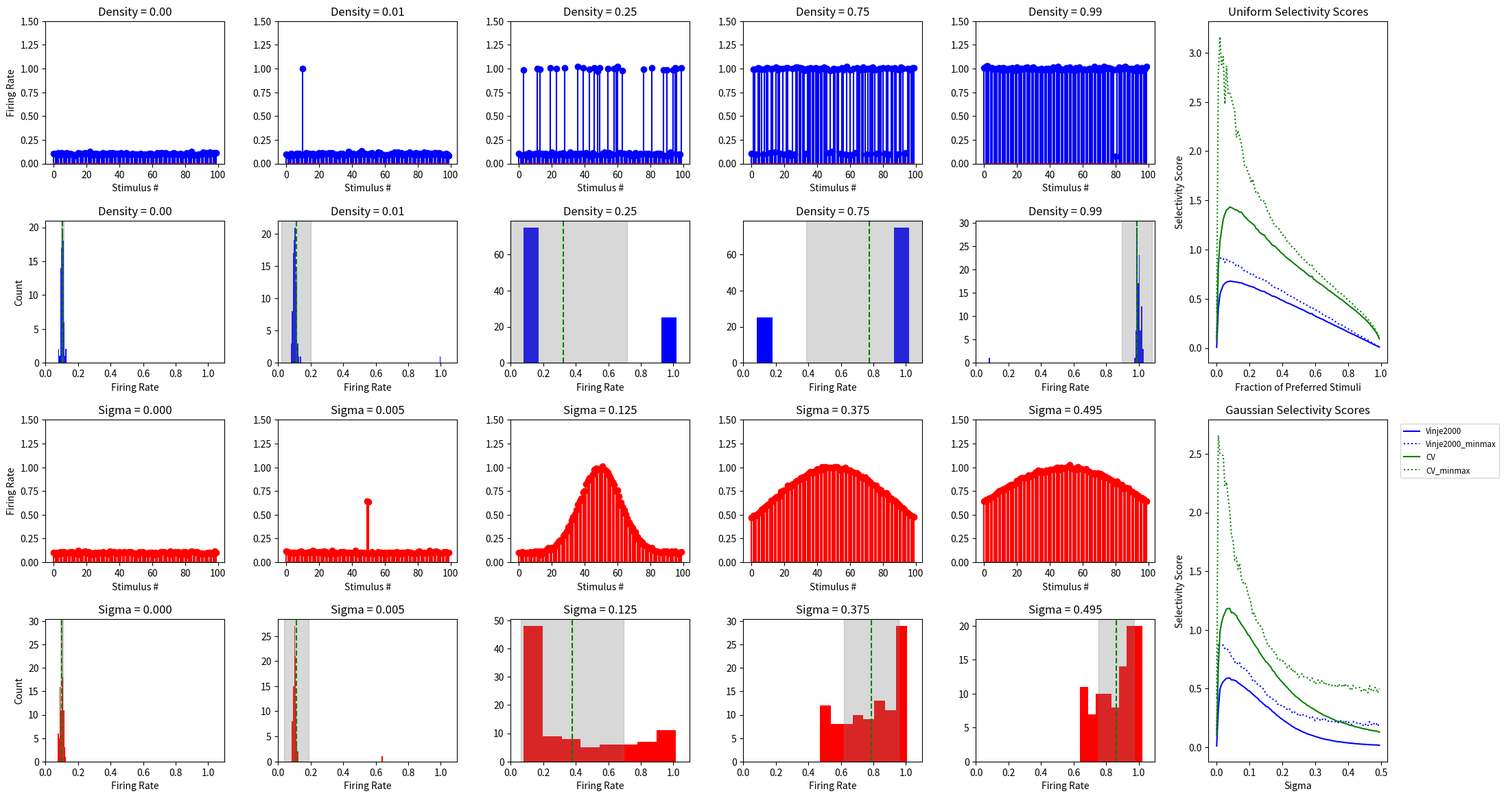

Reproduce this figure in Python.
import numpy as np
from matplotlib import pyplot as plt
import scipy
import os

def uniform_tuning_curve(num_stimuli, baseline=1.0, tuned_frac=0.0, tuned_value=2.0, noise=0.01):
    x, tuning = np.arange(num_stimuli), baseline * np.ones(num_stimuli)
    tuning[:int(tuned_frac*num_stimuli)] = tuned_value
    tuning += noise * np.random.randn(num_stimuli)
    np.random.shuffle(tuning)
    return tuning

def gaussian_tuning_curve(num_stimuli, sigma, center, baseline=1.0, peak=2.0, noise=0.01):
    x = np.linspace(0, 1, num_stimuli)
    tuning = baseline + (peak - baseline) * np.exp(-((x - center) ** 2) / (2 * sigma ** 2))
    #np.random.shuffle(tuning)
    tuning += noise * np.random.randn(num_stimuli)
    return tuning

def plot_tuning_curve(ax, x, tuning_curve, title='', xlabel='', ylabel=''):
    ax.stem(x, tuning_curve)
    ax.set_title(title)
    ax.set_xlabel(xlabel)
    ax.set_ylabel(ylabel)

def Z_score(tuning_curve):
    return (tuning_curve - tuning_curve.mean()) / tuning_curve.std()

def divide_by_mean(tuning_curve):
    return tuning_curve/tuning_curve.mean()

def plot_z_distribution(ax, tuning_curve, title='', xlabel='', ylabel=''):
    z_scores = Z_score(tuning_curve)
    print(tuning_curve)
    print(z_scores)
    try:
        ax.hist(z_scores, bins='auto', color='skyblue', alpha=0.7, rwidth=0.85)
    except:
        pass
    ax.set_title(title)
    ax.set_xlabel(xlabel)
    ax.set_ylabel(ylabel)

def normalize(x, norm):
    if norm == 'min_max':
        return (x - np.min(x)) / (np.max(x) - np.min(x))
    elif norm == 'Z_score':
        return (x - np.mean(x)) / np.std(x)
    else:  # No normalization
        return x

def range_over_mean(tuning_curve, norm='None'):
    tuning_curve = normalize(tuning_curve, norm)
    return (tuning_curve.max() - tuning_curve.min()) / tuning_curve.mean()

def CV_score(tuning_curve, norm = None):
    tuning_curve = normalize(tuning_curve, norm)
    return np.std(tuning_curve)/np.mean(tuning_curve)
def rolls1995(tuning_curve, norm='None'):
    tuning_curve = normalize(tuning_curve, norm)
    return np.mean(tuning_curve)**2 / np.mean(tuning_curve**2)

def Vinje2000(tuning_curve, norm='None'):
    tuning_curve = normalize(tuning_curve, norm)
    A = rolls1995(tuning_curve)
    return (1 - A)/(1-1/len(tuning_curve))

def gini(tuning_curve, norm='None'):
    tuning_curve = normalize(tuning_curve, norm)
    n = len(tuning_curve)
    return np.sum(np.abs(np.subtract.outer(tuning_curve, tuning_curve))) / (2 * n**2 * np.mean(tuning_curve))



num_stimuli = 100
fracs_uniform = [i * 0.01 for i in range(100)]
sigmas_bell = [i * 0.005 for i in range(100)]
tunings_uniform = [uniform_tuning_curve(100, baseline=0.1, tuned_frac=frac, tuned_value=1) for frac in fracs_uniform]
tunings_bell = [gaussian_tuning_curve(num_stimuli=100, sigma=sigma, baseline=0.1, peak=1, center=0.5) for sigma in sigmas_bell]
conditions_dict = {'Uniform': tunings_uniform, 'Bell': tunings_bell}
example_nums = [0,1,25,75,99]

# Define a new subplot layout without empty panels C1 and C3
fig, axs = plt.subplot_mosaic([['A1', 'A2', 'A3', 'A4', 'A5', 'C1'],
                               ['H1', 'H2', 'H3', 'H4', 'H5', 'C1'],
                               ['B1', 'B2', 'B3', 'B4', 'B5', 'C2'],
                               ['I1', 'I2', 'I3', 'I4', 'I5', 'C2']], figsize=(24, 12))

for it, example_num in enumerate(example_nums):
    frac_uniform = fracs_uniform[example_num]
    axs['A' + str(it + 1)].stem(tunings_uniform[example_num], linefmt='blue')
    axs['A' + str(it + 1)].set_title(f'Density = {frac_uniform:.2f}')
    axs['A' + str(it + 1)].set_ylim((0, 1.5))
    axs['A' + str(it + 1)].set_xlabel('Stimulus #')

    # Plot histogram of firing rates for uniform tuning curve
    axs['H' + str(it + 1)].hist(tunings_uniform[example_num], bins='auto', color='blue')
    axs['H' + str(it + 1)].set_title(f'Density = {frac_uniform:.2f}')
    axs['H' + str(it + 1)].set_xlabel('Firing Rate')
    mean_val = float(np.mean(tunings_uniform[example_num]))
    std_val = float(np.std(tunings_uniform[example_num]))
    axs['H' + str(it + 1)].axvline(mean_val, color='green', linestyle='--')
    axs['H' + str(it + 1)].axvspan(mean_val - std_val, mean_val + std_val, alpha=0.3, color='gray')
    axs['H' + str(it + 1)].set_xlim((0, 1.1))

    sigma_bell = sigmas_bell[example_num]
    axs['B' + str(it + 1)].stem(tunings_bell[example_num], linefmt='r')
    axs['B' + str(it + 1)].set_title(f'Sigma = {sigma_bell:.3f}')
    axs['B' + str(it + 1)].set_ylim((0, 1.5))
    axs['B' + str(it + 1)].set_xlabel('Stimulus #')

    # Plot histogram of firing rates for bell tuning curve
    axs['I' + str(it + 1)].hist(tunings_bell[example_num], bins='auto', color='red')
    axs['I' + str(it + 1)].set_title(f'Sigma = {sigma_bell:.3f}')
    axs['I' + str(it + 1)].set_xlabel('Firing Rate')
    mean_val = float(np.mean(tunings_bell[example_num]))
    std_val = float(np.std(tunings_bell[example_num]))
    axs['I' + str(it + 1)].axvline(mean_val, color='green', linestyle='--')
    axs['I' + str(it + 1)].axvspan(mean_val - std_val, mean_val + std_val, alpha=0.3, color='gray')
    axs['I' + str(it + 1)].set_xlim((0, 1.1))

# Set y-labels for the leftmost columns
axs['A1'].set_ylabel('Firing Rate')
axs['H1'].set_ylabel('Count')
axs['B1'].set_ylabel('Firing Rate')
axs['I1'].set_ylabel('Count')


def calculate_and_plot(params, score_funcs_dict, condition_values, subplot):
    for i, (score_name, score_data) in enumerate(score_funcs_dict.items()):
        norm = score_data['norm']
        scores = [score_data['func'](x, norm) for x in condition_values]
        color = score_data.get('color', 'b')  # Get color from dictionary or default to 'b'
        linestyle = score_data.get('linestyle', '-')  # Get linestyle from dictionary or default to '-'
        subplot.plot(params, scores, label=f'{score_name}', color=color, linestyle=linestyle)
    subplot.set_title('Scores')

score_funcs_dict = {
    'Vinje2000': {'func': Vinje2000, 'norm': 'None', 'color': 'b', 'linestyle': '-'},
    'Vinje2000_minmax': {'func': Vinje2000, 'norm': 'min_max', 'color': 'b', 'linestyle': ':'},
    'CV': {'func': CV_score, 'norm': 'None', 'color': 'g', 'linestyle': '-'},
    'CV_minmax': {'func': CV_score, 'norm': 'min_max', 'color': 'g', 'linestyle': ':'}
}

# Plot the scores on the subplots
calculate_and_plot(fracs_uniform, score_funcs_dict, tunings_uniform, axs['C1'])
calculate_and_plot(sigmas_bell, score_funcs_dict, tunings_bell, axs['C2'])

axs['C1'].set_title('Uniform Selectivity Scores')
axs['C2'].set_title('Gaussian Selectivity Scores')
axs['C1'].set_xlabel('Fraction of Preferred Stimuli')
axs['C1'].set_ylabel('Selectivity Score')
axs['C2'].set_xlabel('Sigma')
axs['C2'].set_ylabel('Selectivity Score')
axs['C2'].legend(bbox_to_anchor=(1.05, 1), loc='upper left', fontsize='small')

plt.tight_layout(pad=2.0)
plt.subplots_adjust(right=0.85, hspace=0.4, wspace=0.3)

# Create the Figures/SSDemo directory if it doesn't exist and save the figure
os.makedirs('Figures/SSDemo', exist_ok=True)
plt.savefig('Figures/SSDemo/SSDemo.png', dpi=300, bbox_inches='tight')
plt.show()
